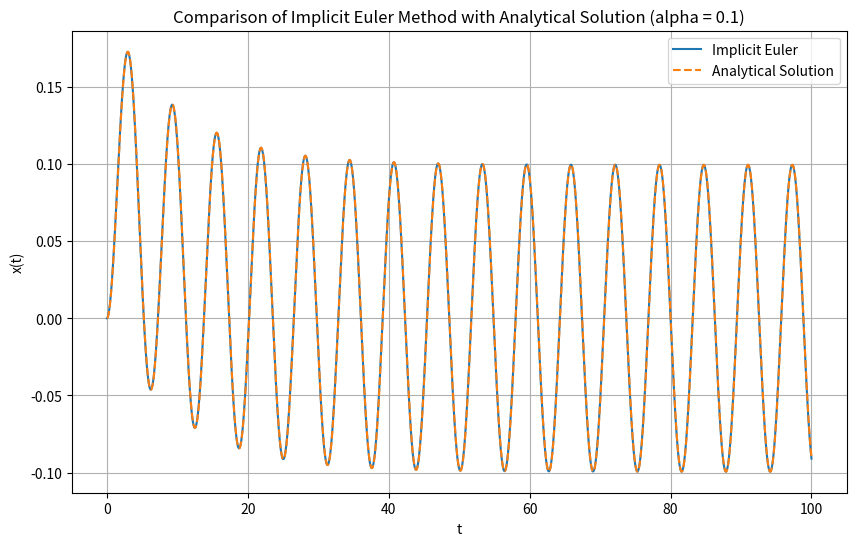

Reproduce this figure in Python.
import numpy as np
import matplotlib.pyplot as plt

# Define parameters
alpha = 0.1
t0 = 0
tf = 100
dt = 0.01
x0 = 0

time_values = np.arange(t0, tf + dt, dt)            # An array that stores the discrete time values
                                                    # from t0 to tf with a step size of dt.

# Implicit Euler method
def implicitEuler(dt, alpha, time_values):    
    x_values = np.zeros_like(time_values)
    x_values[0] = x0
    for i in range(1, len(time_values)):
        x_values[i] = (x_values[i - 1] + dt*alpha*np.sin(time_values[i]+dt)) / (1+dt*alpha)
    return x_values

# Analytical solution
x_values_analytical = (alpha / (1 + alpha**2)) * (np.exp(-alpha * time_values) - np.cos(time_values) + alpha * np.sin(time_values))


# Plotting
plt.figure(figsize=(10, 6))
#plt.plot(time_values, implicitEuler, label='Implicit Euler')
#plt.plot(time_values, x_values_analytical, label='Analytical Solution')
plt.plot(time_values, implicitEuler(dt, alpha, time_values),label='Implicit Euler')
plt.plot(time_values, x_values_analytical, '--', label='Analytical Solution')
plt.xlabel('t')
plt.ylabel('x(t)')
plt.legend()
plt.title('Comparison of Implicit Euler Method with Analytical Solution (alpha = 0.1)')
plt.grid(True)
plt.show()

